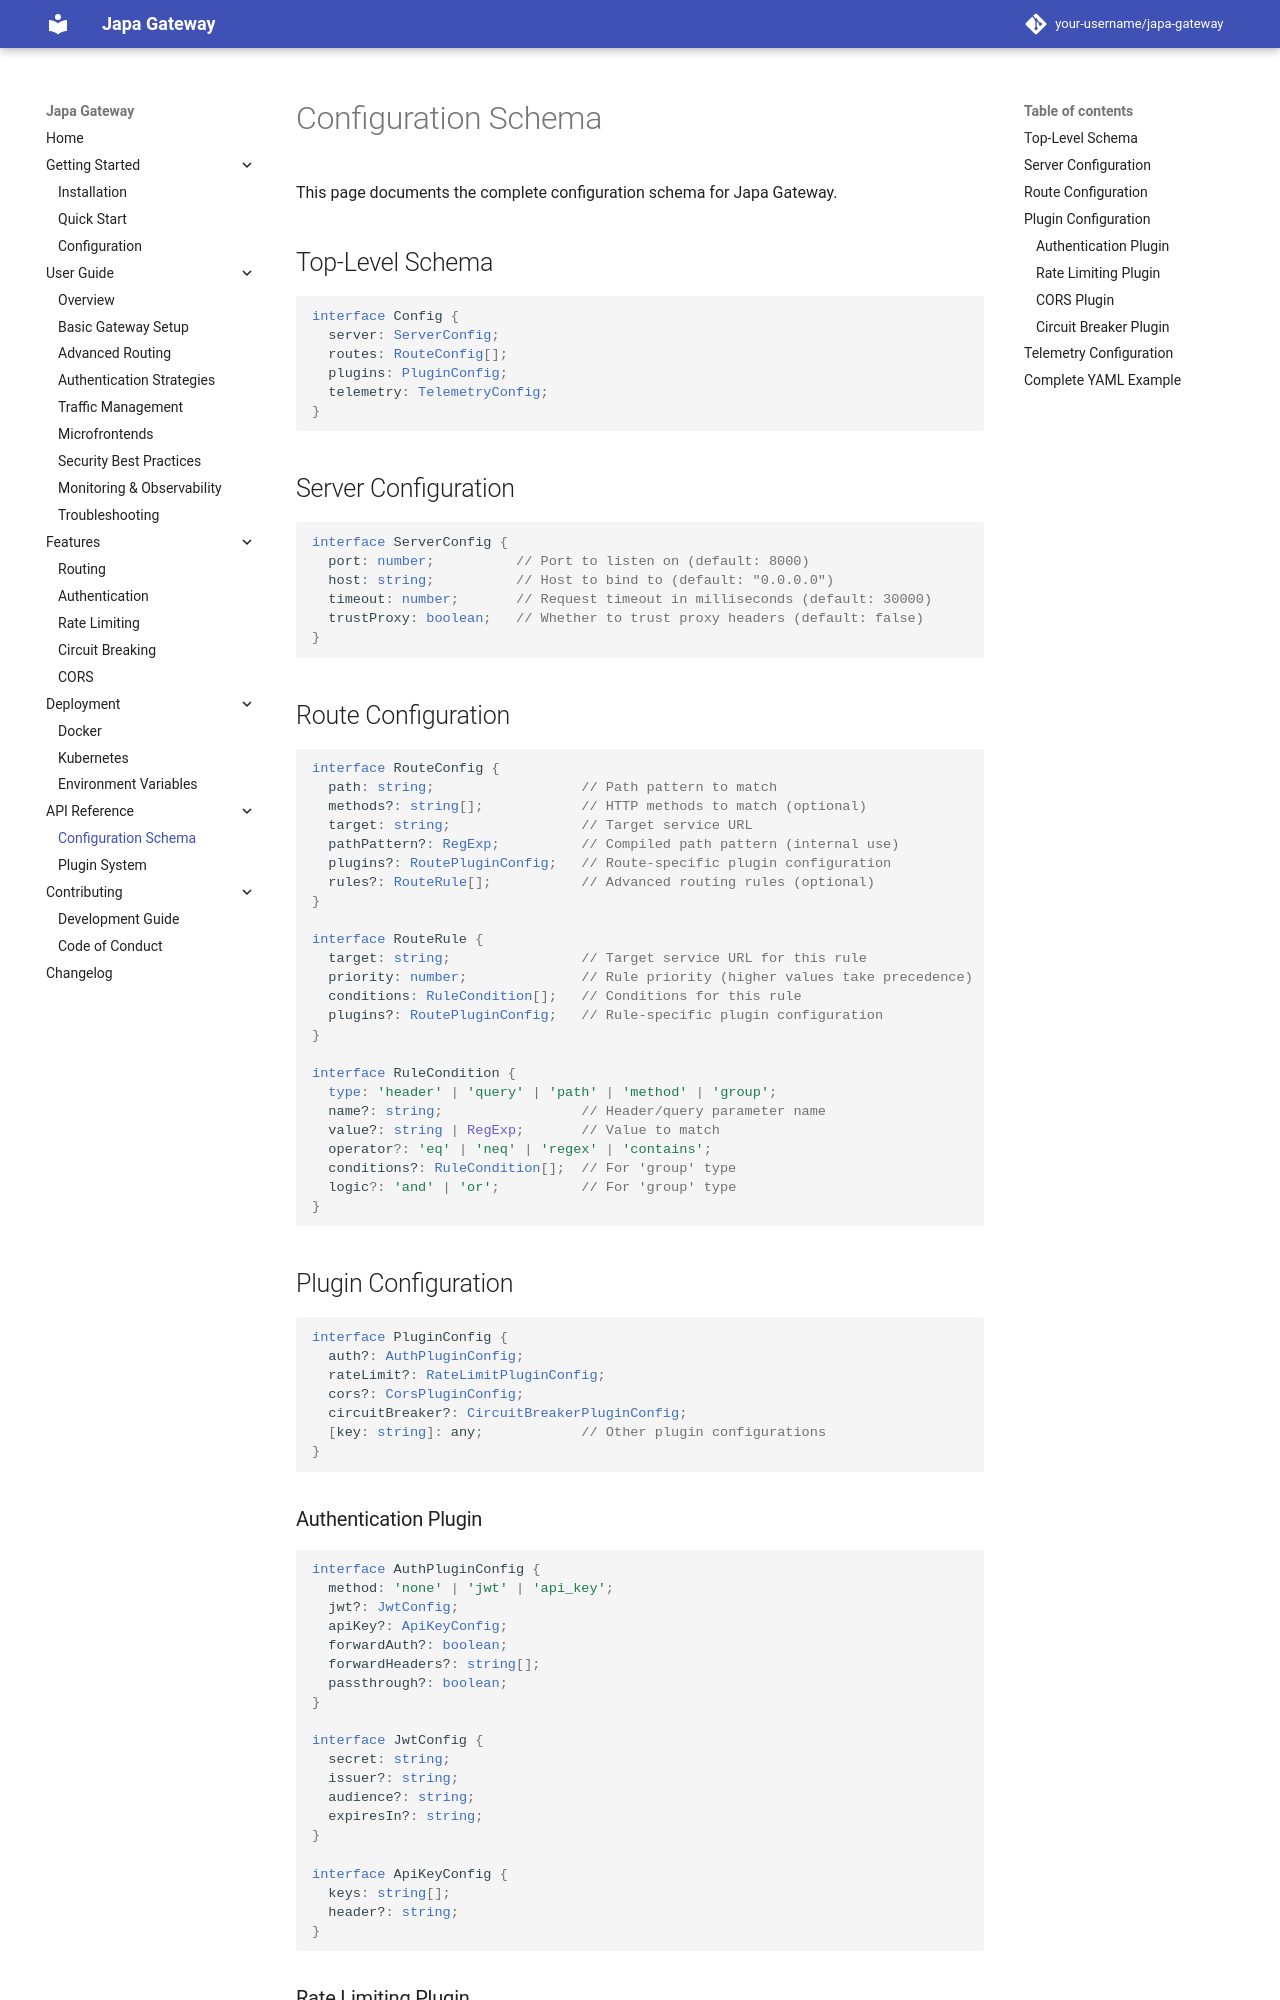

repository: Abassus/japa · page: api-reference/configuration-schema/index.html · generator: mkdocs

# Configuration Schema

This page documents the complete configuration schema for Japa Gateway.

## Top-Level Schema

```typescript
interface Config {
  server: ServerConfig;
  routes: RouteConfig[];
  plugins: PluginConfig;
  telemetry: TelemetryConfig;
}
```

## Server Configuration

```typescript
interface ServerConfig {
  port: number;          // Port to listen on (default: 8000)
  host: string;          // Host to bind to (default: "0.0.0.0")
  timeout: number;       // Request timeout in milliseconds (default: 30000)
  trustProxy: boolean;   // Whether to trust proxy headers (default: false)
}
```

## Route Configuration

```typescript
interface RouteConfig {
  path: string;                  // Path pattern to match
  methods?: string[];            // HTTP methods to match (optional)
  target: string;                // Target service URL
  pathPattern?: RegExp;          // Compiled path pattern (internal use)
  plugins?: RoutePluginConfig;   // Route-specific plugin configuration
  rules?: RouteRule[];           // Advanced routing rules (optional)
}

interface RouteRule {
  target: string;                // Target service URL for this rule
  priority: number;              // Rule priority (higher values take precedence)
  conditions: RuleCondition[];   // Conditions for this rule
  plugins?: RoutePluginConfig;   // Rule-specific plugin configuration
}

interface RuleCondition {
  type: 'header' | 'query' | 'path' | 'method' | 'group';
  name?: string;                 // Header/query parameter name
  value?: string | RegExp;       // Value to match
  operator?: 'eq' | 'neq' | 'regex' | 'contains';
  conditions?: RuleCondition[];  // For 'group' type
  logic?: 'and' | 'or';          // For 'group' type
}
```

## Plugin Configuration

```typescript
interface PluginConfig {
  auth?: AuthPluginConfig;
  rateLimit?: RateLimitPluginConfig;
  cors?: CorsPluginConfig;
  circuitBreaker?: CircuitBreakerPluginConfig;
  [key: string]: any;            // Other plugin configurations
}
```
